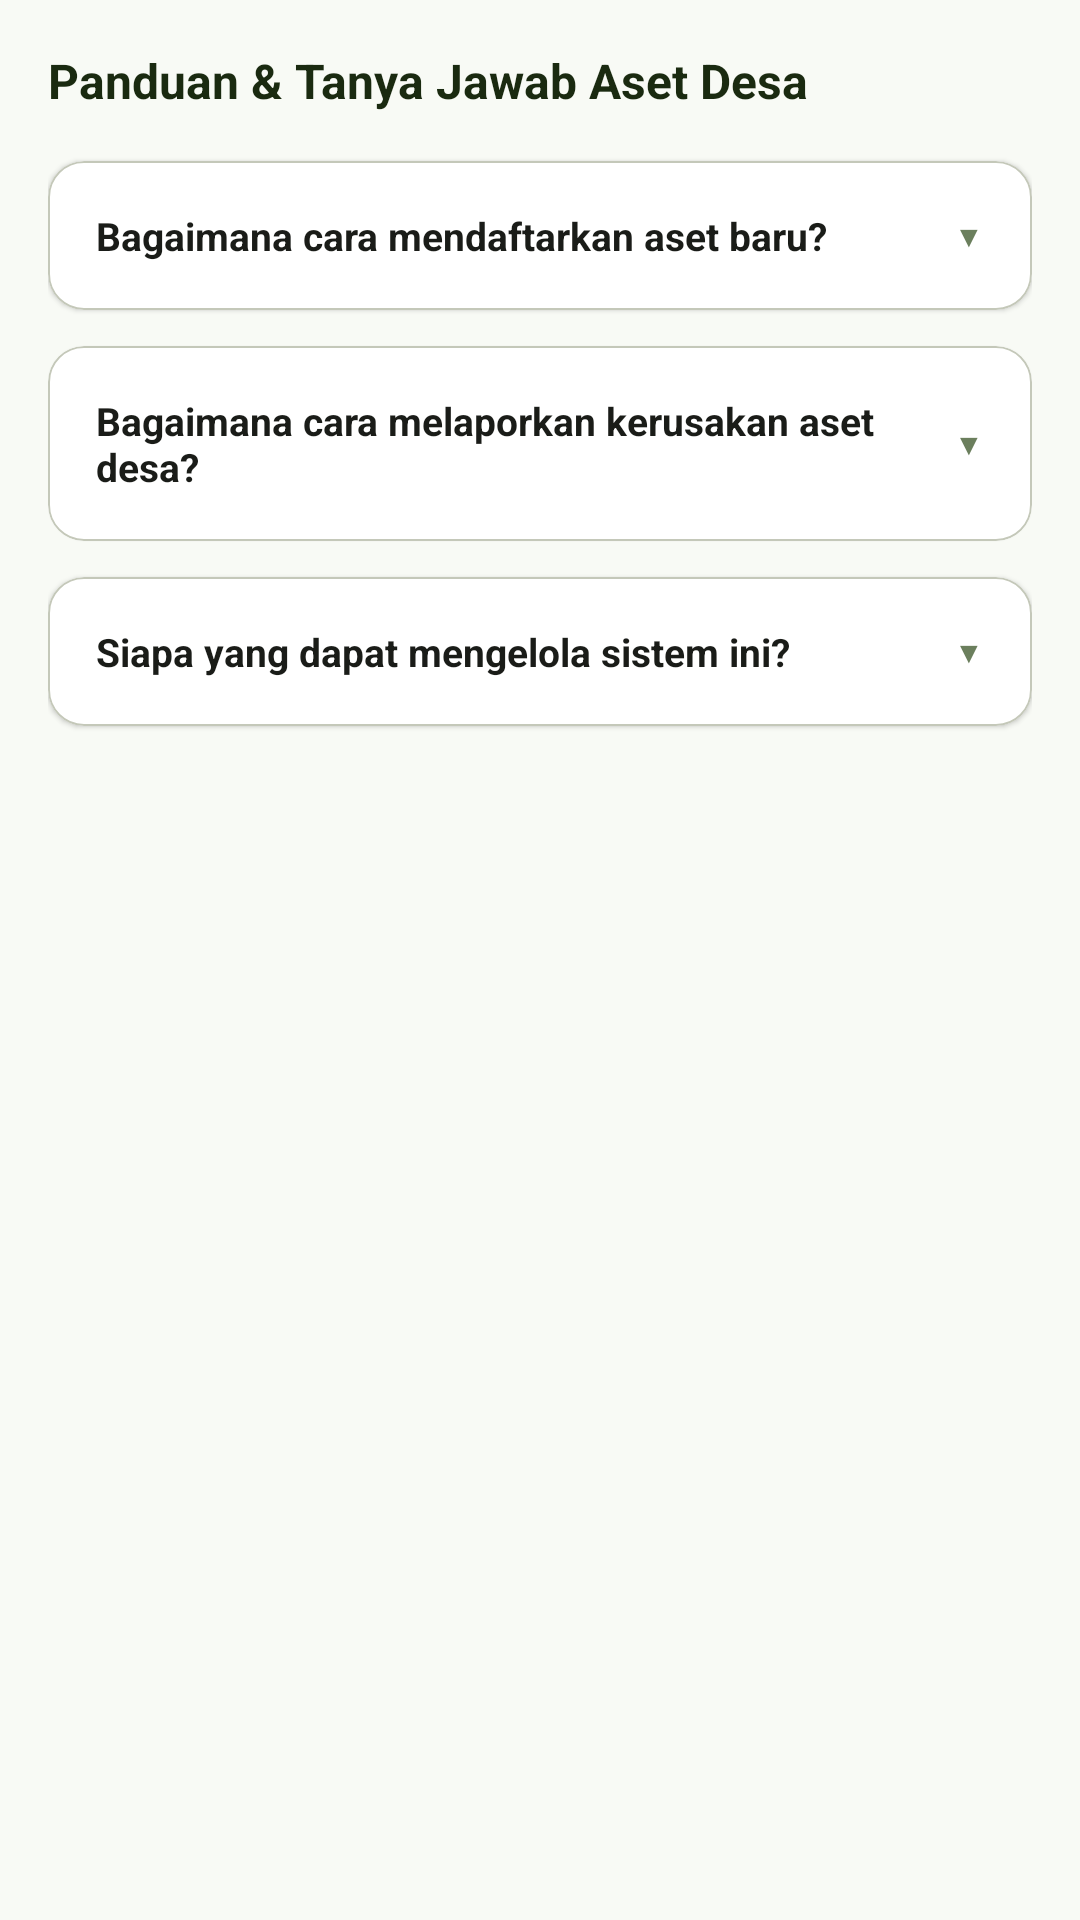

Produce the Android XML layout that renders to this screen, including the resource entries it uses.
<!-- AndroidManifest.xml: application theme Theme.Elincortis -->
<!-- res/layout/fragment_tab_b.xml -->
<?xml version="1.0" encoding="utf-8"?>
<ScrollView xmlns:android="http://schemas.android.com/apk/res/android"
    xmlns:app="http://schemas.android.com/apk/res-auto"
    xmlns:tools="http://schemas.android.com/tools"
    android:layout_width="match_parent"
    android:layout_height="match_parent"
    android:background="@color/sage_background"
    tools:context=".Home.pertemuan_10.TabBFragment">

    <LinearLayout
        android:layout_width="match_parent"
        android:layout_height="wrap_content"
        android:orientation="vertical"
        android:padding="16dp">

        
        <TextView
            android:layout_width="match_parent"
            android:layout_height="wrap_content"
            android:text="Panduan &amp; Tanya Jawab Aset Desa"
            android:textSize="16sp"
            android:textColor="@color/sage_on_primary_container"
            android:textStyle="bold"
            android:layout_marginBottom="16dp"/>

        
        <com.google.android.material.card.MaterialCardView
            android:id="@+id/cardQ1"
            android:layout_width="match_parent"
            android:layout_height="wrap_content"
            android:layout_marginBottom="12dp"
            android:clickable="true"
            android:focusable="true"
            android:foreground="?android:attr/selectableItemBackground"
            app:cardCornerRadius="12dp"
            app:cardBackgroundColor="@color/sage_card"
            app:strokeColor="@color/sage_outline_variant"
            app:strokeWidth="0.5dp">
            <LinearLayout
                android:layout_width="match_parent"
                android:layout_height="wrap_content"
                android:orientation="vertical"
                android:padding="16dp">
                <LinearLayout
                    android:layout_width="match_parent"
                    android:layout_height="wrap_content"
                    android:orientation="horizontal"
                    android:gravity="center_vertical">
                    <TextView
                        android:layout_width="0dp"
                        android:layout_height="wrap_content"
                        android:layout_weight="1"
                        android:text="Bagaimana cara mendaftarkan aset baru?"
                        android:textStyle="bold"
                        android:textColor="@color/sage_on_surface"
                        android:textSize="13sp"/>
                    <TextView
                        android:layout_width="wrap_content"
                        android:layout_height="wrap_content"
                        android:text="▼"
                        android:textSize="10sp"
                        android:textColor="@color/sage_primary"/>
                </LinearLayout>
                <TextView
                    android:id="@+id/tvAns1"
                    android:layout_width="match_parent"
                    android:layout_height="wrap_content"
                    android:text="Untuk mendaftarkan aset baru, Anda dapat membuka halaman Kelola Database Aset, ketuk tombol floating tambah (+) di sudut kanan bawah, isi data formulir (kode aset, nama aset, kategori, lokasi, kondisi), kemudian tekan Simpan."
                    android:textSize="12sp"
                    android:textColor="@color/sage_on_surface_variant"
                    android:layout_marginTop="10dp"
                    android:visibility="gone"
                    android:lineSpacingMultiplier="1.2"/>
            </LinearLayout>
        </com.google.android.material.card.MaterialCardView>

        
        <com.google.android.material.card.MaterialCardView
            android:id="@+id/cardQ2"
            android:layout_width="match_parent"
            android:layout_height="wrap_content"
            android:layout_marginBottom="12dp"
            android:clickable="true"
            android:focusable="true"
            android:foreground="?android:attr/selectableItemBackground"
            app:cardCornerRadius="12dp"
            app:cardBackgroundColor="@color/sage_card"
            app:strokeColor="@color/sage_outline_variant"
            app:strokeWidth="0.5dp">
            <LinearLayout
                android:layout_width="match_parent"
                android:layout_height="wrap_content"
                android:orientation="vertical"
                android:padding="16dp">
                <LinearLayout
                    android:layout_width="match_parent"
                    android:layout_height="wrap_content"
                    android:orientation="horizontal"
                    android:gravity="center_vertical">
                    <TextView
                        android:layout_width="0dp"
                        android:layout_height="wrap_content"
                        android:layout_weight="1"
                        android:text="Bagaimana cara melaporkan kerusakan aset desa?"
                        android:textStyle="bold"
                        android:textColor="@color/sage_on_surface"
                        android:textSize="13sp"/>
                    <TextView
                        android:layout_width="wrap_content"
                        android:layout_height="wrap_content"
                        android:text="▼"
                        android:textSize="10sp"
                        android:textColor="@color/sage_primary"/>
                </LinearLayout>
                <TextView
                    android:id="@+id/tvAns2"
                    android:layout_width="match_parent"
                    android:layout_height="wrap_content"
                    android:text="Buka database aset, pilih item aset yang rusak dari daftar, ketuk ikon edit/pensil, perbarui kondisi aset menjadi 'Rusak Ringan/Berat', lalu simpan perubahan. Tim pemeliharaan akan menerima laporan pembaruan tersebut secara otomatis."
                    android:textSize="12sp"
                    android:textColor="@color/sage_on_surface_variant"
                    android:layout_marginTop="10dp"
                    android:visibility="gone"
                    android:lineSpacingMultiplier="1.2"/>
            </LinearLayout>
        </com.google.android.material.card.MaterialCardView>

        
        <com.google.android.material.card.MaterialCardView
            android:id="@+id/cardQ3"
            android:layout_width="match_parent"
            android:layout_height="wrap_content"
            android:layout_marginBottom="12dp"
            android:clickable="true"
            android:focusable="true"
            android:foreground="?android:attr/selectableItemBackground"
            app:cardCornerRadius="12dp"
            app:cardBackgroundColor="@color/sage_card"
            app:strokeColor="@color/sage_outline_variant"
            app:strokeWidth="0.5dp">
            <LinearLayout
                android:layout_width="match_parent"
                android:layout_height="wrap_content"
                android:orientation="vertical"
                android:padding="16dp">
                <LinearLayout
                    android:layout_width="match_parent"
                    android:layout_height="wrap_content"
                    android:orientation="horizontal"
                    android:gravity="center_vertical">
                    <TextView
                        android:layout_width="0dp"
                        android:layout_height="wrap_content"
                        android:layout_weight="1"
                        android:text="Siapa yang dapat mengelola sistem ini?"
                        android:textStyle="bold"
                        android:textColor="@color/sage_on_surface"
                        android:textSize="13sp"/>
                    <TextView
                        android:layout_width="wrap_content"
                        android:layout_height="wrap_content"
                        android:text="▼"
                        android:textSize="10sp"
                        android:textColor="@color/sage_primary"/>
                </LinearLayout>
                <TextView
                    android:id="@+id/tvAns3"
                    android:layout_width="match_parent"
                    android:layout_height="wrap_content"
                    android:text="Sistem ini dapat dikelola oleh Kepala Desa, Sekdes, Staf Administrasi Aset, dan kepala urusan umum (Kaur) yang telah terdaftar dalam sistem credential internal Villagio."
                    android:textSize="12sp"
                    android:textColor="@color/sage_on_surface_variant"
                    android:layout_marginTop="10dp"
                    android:visibility="gone"
                    android:lineSpacingMultiplier="1.2"/>
            </LinearLayout>
        </com.google.android.material.card.MaterialCardView>

    </LinearLayout>
</ScrollView>
<!-- resources referenced by this layout -->
<resources>
  <color name="sage_background">#F8FAF5</color>
  <color name="sage_card">#FFFFFF</color>
  <color name="sage_on_primary_container">#1A2A10</color>
  <color name="sage_on_surface">#1A1C18</color>
  <color name="sage_on_surface_variant">#44483E</color>
  <color name="sage_outline_variant">#C4C8B9</color>
  <color name="sage_primary">#6B7F5D</color>
  <style name="Theme.Elincortis" parent="Base.Theme.Elincortis" />
  <style name="Base.Theme.Elincortis" parent="Theme.MaterialComponents.DayNight.NoActionBar">
  
          
          <item name="colorPrimary">@color/sage_primary</item>
          <item name="colorPrimaryVariant">@color/sage_toolbar_dark</item>
          <item name="colorOnPrimary">@color/sage_on_primary</item>
  
          
          <item name="colorSecondary">@color/sage_accent</item>
          <item name="colorSecondaryVariant">@color/sage_secondary</item>
          <item name="colorOnSecondary">@color/sage_on_secondary</item>
  
          
          <item name="android:colorBackground">@color/sage_background</item>
          <item name="colorOnBackground">@color/sage_on_background</item>
          <item name="colorSurface">@color/sage_surface</item>
          <item name="colorOnSurface">@color/sage_on_surface</item>
  
          
          <item name="colorError">@color/sage_error</item>
          <item name="colorOnError">@color/sage_on_error</item>
  
          
          <item name="android:statusBarColor">@color/sage_toolbar_dark</item>
          <item name="android:navigationBarColor">@color/sage_surface</item>
      </style>
  <color name="sage_toolbar_dark">#526140</color>
  <color name="sage_on_primary">#FFFFFF</color>
  <color name="sage_accent">#8BA870</color>
  <color name="sage_secondary">#58624B</color>
  <color name="sage_on_secondary">#FFFFFF</color>
  <color name="sage_on_background">#1A1C18</color>
  <color name="sage_surface">#F8FAF5</color>
  <color name="sage_error">#BA1A1A</color>
  <color name="sage_on_error">#FFFFFF</color>
</resources>
